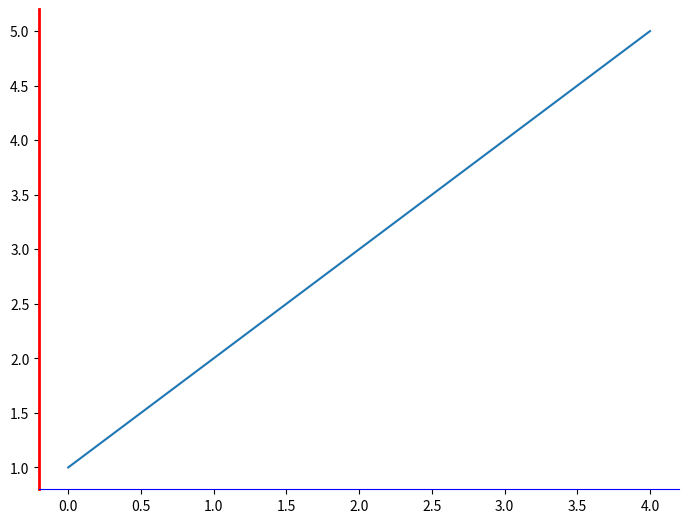

Recreate this plot in Python.
import matplotlib.pyplot as plt
fig = plt.figure()
ax = fig.add_axes([0.1,0.1,1,1])
#为左侧轴，底部轴添加颜色
ax.spines['bottom'].set_color('blue')
ax.spines['left'].set_color('red')
ax.spines['left'].set_linewidth(2)
#将侧轴、顶部轴设置为None
ax.spines['right'].set_color(None)
ax.spines['top'].set_color(None)
ax.plot([1,2,3,4,5])
plt.show()